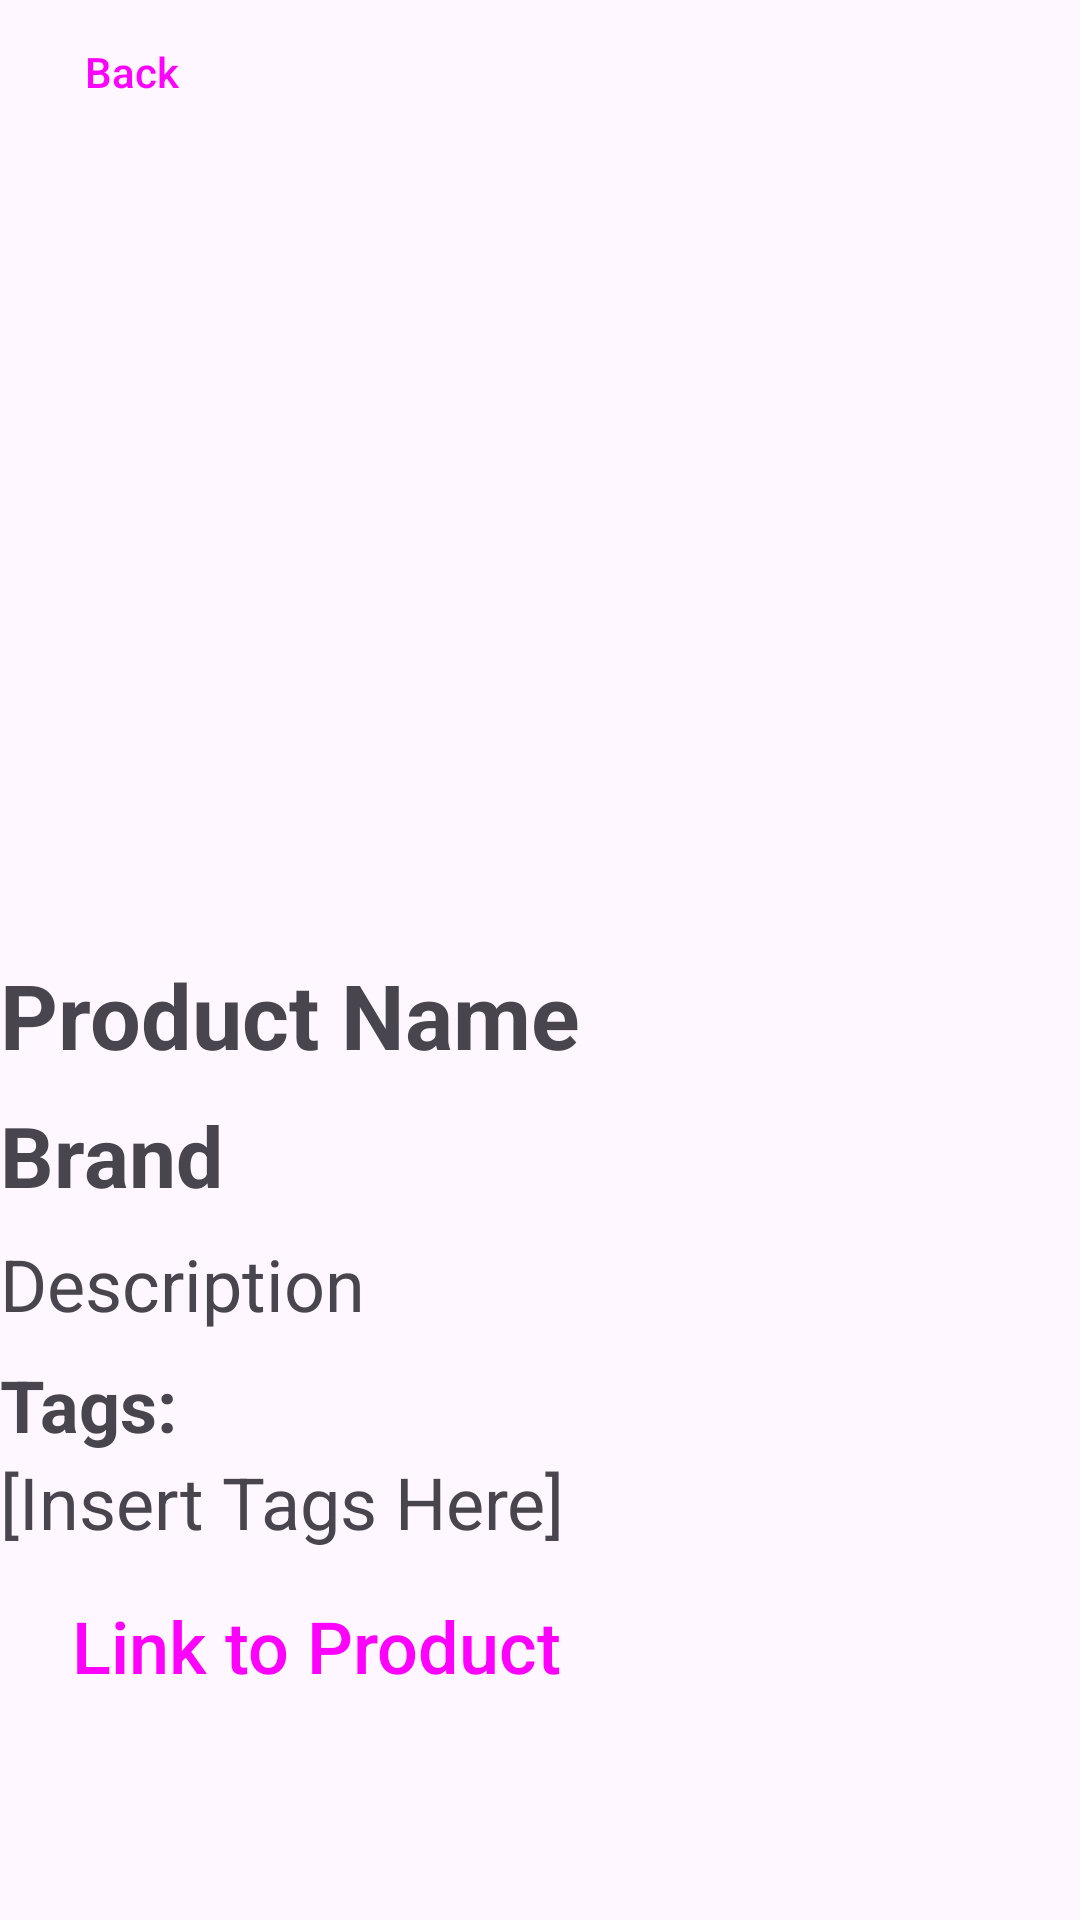

Android layout source for this screen:
<!-- AndroidManifest.xml: application theme Theme.CIS436Project4 -->
<!-- res/layout/fragment_product_details.xml -->
<?xml version="1.0" encoding="utf-8"?>
<androidx.constraintlayout.widget.ConstraintLayout xmlns:android="http://schemas.android.com/apk/res/android"
    xmlns:app="http://schemas.android.com/apk/res-auto"
    xmlns:tools="http://schemas.android.com/tools"
    android:id="@+id/frameLayout"
    android:layout_width="match_parent"
    android:layout_height="match_parent"
    android:layout_margin="16dp"
    tools:context=".ProductDetailsFragment">

    <ScrollView
        android:layout_width="match_parent"
        android:layout_height="match_parent">

        <LinearLayout
            android:layout_width="match_parent"
            android:layout_height="wrap_content"
            android:orientation="vertical" >

            <Button
                android:id="@+id/btnBack"
                style="@style/Widget.Material3.Button.TonalButton"
                android:layout_width="wrap_content"
                android:layout_height="wrap_content"
                android:text="Back"
                android:textAppearance="@style/TextAppearance.AppCompat.Body2"
                app:icon="@drawable/ic_back" />

            <ImageView
                android:id="@+id/ivProduct"
                android:layout_width="match_parent"
                android:layout_height="270dp"
                android:src="@drawable/ic_makeupplaceholder" />

            <TextView
                android:id="@+id/tvNameDet"
                android:layout_width="match_parent"
                android:layout_height="wrap_content"
                android:text="Product Name"
                android:textSize="30sp"
                android:textStyle="bold"
                android:layout_marginBottom="8dp" />

            <TextView
                android:id="@+id/tvBrandDet"
                android:layout_width="match_parent"
                android:layout_height="wrap_content"
                android:layout_marginBottom="8dp"
                android:text="Brand"
                android:textSize="28sp"
                android:textStyle="bold" />

            <TextView
                android:id="@+id/tvDescriptionDet"
                android:layout_width="match_parent"
                android:layout_height="wrap_content"
                android:text="Description"
                android:textSize="24sp"
                android:layout_marginBottom="8dp"/>

            <TextView
                android:id="@+id/tvTagsDet"
                android:layout_width="match_parent"
                android:layout_height="wrap_content"
                android:text="Tags:"
                android:textAlignment="viewStart"
                android:textSize="24sp"
                android:textStyle="bold" />

            <com.google.android.material.chip.ChipGroup
                android:id="@+id/cgTags"
                android:layout_width="match_parent"
                android:layout_height="match_parent"
                android:orientation="horizontal">
            </com.google.android.material.chip.ChipGroup>

            <TextView
                android:id="@+id/tvTempTags"
                android:layout_width="match_parent"
                android:layout_height="wrap_content"
                android:text="[Insert Tags Here]"
                android:textSize="24sp"
                />

            <Button
                android:id="@+id/btnPurchaseLink"
                style="@style/Widget.Material3.Button.TonalButton"
                android:layout_width="wrap_content"
                android:layout_height="wrap_content"
                android:layout_marginTop="8dp"
                android:text="Link to Product"
                android:textAlignment="viewStart"
                android:textAppearance="@style/TextAppearance.AppCompat.Body2"
                android:textSize="24sp" />

        </LinearLayout>
    </ScrollView>
</androidx.constraintlayout.widget.ConstraintLayout>
<!-- resources referenced by this layout -->
<resources>
  <style name="Theme.CIS436Project4" parent="Base.Theme.CIS436Project4" />
  <style name="Base.Theme.CIS436Project4" parent="Theme.Material3.DayNight.NoActionBar">
          
          
      </style>
</resources>
